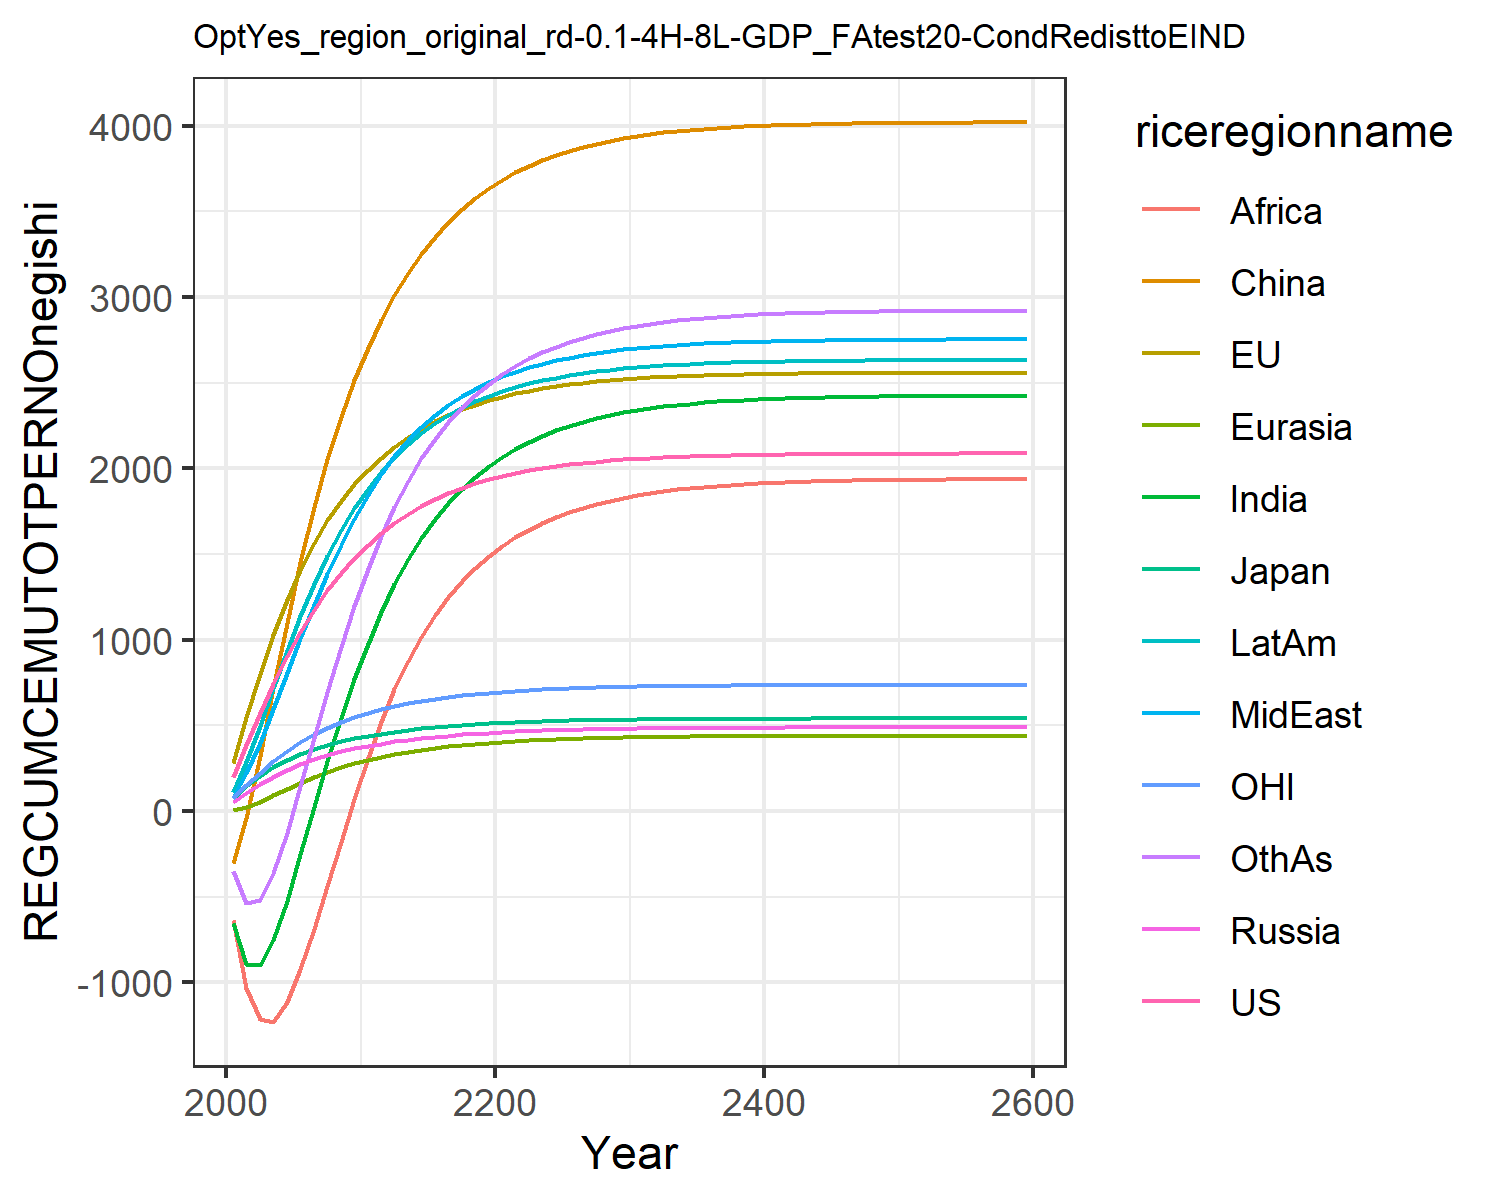

The file beside this chart, header and first rows:
195.43798825445063, 280.7375032305366, 77.34366499945281, 50.68086462844329, 3.098363940387556, -305.9689472296273, -655.3957993675767, 82.3707695747483, -635.7424325271352, 111.58184300345555, 76.60988202056303, -351.4082240093607
385.5, 546.9, 145.3, 104, 21.61, -39.65, -896.3, 219.5, -1035, 284.3, 151.8, -536.7
569.3, 797.6, 204.9, 154.4, 53.69, 322.3, -900.3, 395.6, -1216, 493, 223.9, -517.3
742.2, 1026, 255.3, 199.4, 91.09, 714.8, -755.5, 594.2, -1230, 715.3, 290.8, -364.1
901.8, 1231, 296.7, 238.8, 129.3, 1099, -523.1, 802.9, -1116, 934.6, 350.8, -128.7
1046, 1409, 331.3, 272.7, 165.6, 1454, -253, 1008, -922, 1139, 403.2, 143.6
1174, 1563, 360.5, 301.8, 198.8, 1773, 23.32, 1201, -688.4, 1324, 448.2, 423.2
1287, 1696, 385.2, 326.6, 228.5, 2055, 290.7, 1382, -436.7, 1490, 486.6, 696.1
1388, 1809, 406, 347.5, 254.7, 2301, 541, 1550, -180.7, 1637, 519.5, 954.4
1476, 1906, 423.4, 365, 277.5, 2514, 770.3, 1705, 72.24, 1767, 547.5, 1194
1554, 1989, 438.4, 380.1, 297.5, 2700, 977.1, 1844, 309.4, 1880, 571.6, 1411
1623, 2063, 451.5, 393.5, 315.2, 2865, 1161, 1966, 521.6, 1979, 592.8, 1605
1682, 2127, 462.9, 405.3, 331, 3011, 1325, 2071, 709.1, 2066, 611.3, 1776
1735, 2183, 473, 415.8, 344.8, 3139, 1468, 2163, 873.5, 2142, 627.4, 1926
1781, 2232, 481.7, 425, 357, 3252, 1593, 2242, 1017, 2207, 641.6, 2057
1821, 2274, 489.4, 433.1, 367.7, 3350, 1703, 2311, 1141, 2264, 653.9, 2171
1855, 2312, 496.1, 440.2, 377, 3437, 1798, 2370, 1248, 2313, 664.6, 2270
1886, 2344, 501.9, 446.4, 385.1, 3512, 1880, 2421, 1340, 2355, 674, 2356
1912, 2372, 506.9, 451.9, 392.2, 3578, 1951, 2465, 1419, 2392, 682.1, 2430
1936, 2397, 511.3, 456.6, 398.4, 3635, 2013, 2503, 1487, 2423, 689.2, 2494
1956, 2418, 515.2, 460.8, 403.8, 3685, 2066, 2536, 1546, 2451, 695.4, 2550
1973, 2437, 518.5, 464.5, 408.5, 3729, 2113, 2565, 1596, 2475, 700.8, 2599
1988, 2453, 521.4, 467.6, 412.6, 3767, 2154, 2590, 1641, 2496, 705.5, 2641
2002, 2467, 524, 470.4, 416.2, 3800, 2190, 2611, 1680, 2514, 709.6, 2678
2013, 2479, 526.2, 472.8, 419.3, 3829, 2221, 2630, 1713, 2530, 713.1, 2710
2023, 2490, 528.1, 474.9, 422, 3854, 2248, 2647, 1743, 2543, 716.2, 2738
2032, 2499, 529.7, 476.7, 424.4, 3876, 2272, 2661, 1769, 2555, 718.9, 2763
2039, 2507, 531.2, 478.3, 426.4, 3896, 2292, 2673, 1791, 2566, 721.2, 2784
2046, 2514, 532.5, 479.7, 428.2, 3913, 2310, 2684, 1811, 2575, 723.2, 2803
2051, 2520, 533.6, 480.9, 429.8, 3927, 2326, 2694, 1828, 2583, 725, 2819
2056, 2526, 534.5, 481.9, 431.1, 3940, 2339, 2702, 1843, 2590, 726.5, 2833
2061, 2530, 535.3, 482.8, 432.3, 3951, 2351, 2709, 1856, 2596, 727.8, 2845
2064, 2534, 536, 483.6, 433.3, 3960, 2361, 2715, 1867, 2601, 729, 2856
2067, 2538, 536.6, 484.3, 434.2, 3968, 2370, 2720, 1877, 2605, 730, 2865
2070, 2541, 537.2, 484.9, 434.9, 3976, 2378, 2725, 1885, 2609, 730.8, 2873
2073, 2543, 537.6, 485.4, 435.6, 3982, 2384, 2729, 1892, 2612, 731.5, 2879
2075, 2545, 538, 485.8, 436.2, 3987, 2390, 2732, 1898, 2615, 732.2, 2885
2076, 2547, 538.4, 486.2, 436.6, 3992, 2395, 2735, 1904, 2618, 732.7, 2890
2078, 2549, 538.7, 486.5, 437.1, 3996, 2399, 2738, 1909, 2620, 733.2, 2895
2079, 2550, 538.9, 486.8, 437.4, 3999, 2403, 2740, 1913, 2622, 733.6, 2898
2080, 2552, 539.1, 487, 437.7, 4002, 2406, 2742, 1916, 2623, 734, 2902
2081, 2553, 539.3, 487.2, 438, 4004, 2409, 2743, 1919, 2625, 734.3, 2904
2082, 2554, 539.5, 487.4, 438.3, 4007, 2411, 2745, 1922, 2626, 734.5, 2907
2083, 2554, 539.6, 487.6, 438.5, 4009, 2413, 2746, 1924, 2627, 734.7, 2909
2083, 2555, 539.7, 487.7, 438.6, 4010, 2415, 2747, 1926, 2628, 734.9, 2911
2084, 2556, 539.9, 487.8, 438.8, 4012, 2416, 2748, 1928, 2628, 735.1, 2912
2084, 2556, 539.9, 487.9, 438.9, 4013, 2418, 2749, 1929, 2629, 735.3, 2914
2085, 2556, 540, 488, 439, 4014, 2419, 2749, 1930, 2630, 735.4, 2915
2085, 2557, 540.1, 488.1, 439.1, 4015, 2420, 2750, 1931, 2630, 735.5, 2916
2085, 2557, 540.1, 488.2, 439.2, 4016, 2421, 2750, 1932, 2631, 735.6, 2917
2086, 2557, 540.2, 488.2, 439.3, 4016, 2421, 2751, 1933, 2631, 735.7, 2918
2086, 2558, 540.2, 488.3, 439.3, 4017, 2422, 2751, 1934, 2631, 735.7, 2918
2086, 2558, 540.3, 488.3, 439.4, 4017, 2423, 2752, 1934, 2631, 735.8, 2919
2086, 2558, 540.3, 488.3, 439.4, 4018, 2423, 2752, 1935, 2632, 735.8, 2919
2086, 2558, 540.3, 488.4, 439.5, 4018, 2424, 2752, 1935, 2632, 735.9, 2920
2087, 2558, 540.4, 488.4, 439.5, 4018, 2424, 2752, 1936, 2632, 735.9, 2920
2087, 2559, 540.4, 488.4, 439.5, 4019, 2424, 2752, 1936, 2632, 736, 2920
2087, 2559, 540.4, 488.4, 439.6, 4019, 2424, 2753, 1936, 2632, 736, 2921
2087, 2559, 540.4, 488.5, 439.6, 4019, 2425, 2753, 1937, 2632, 736, 2921
2087, 2559, 540.5, 488.6, 439.7, 4021, 2426, 2754, 1938, 2633, 736.2, 2922
